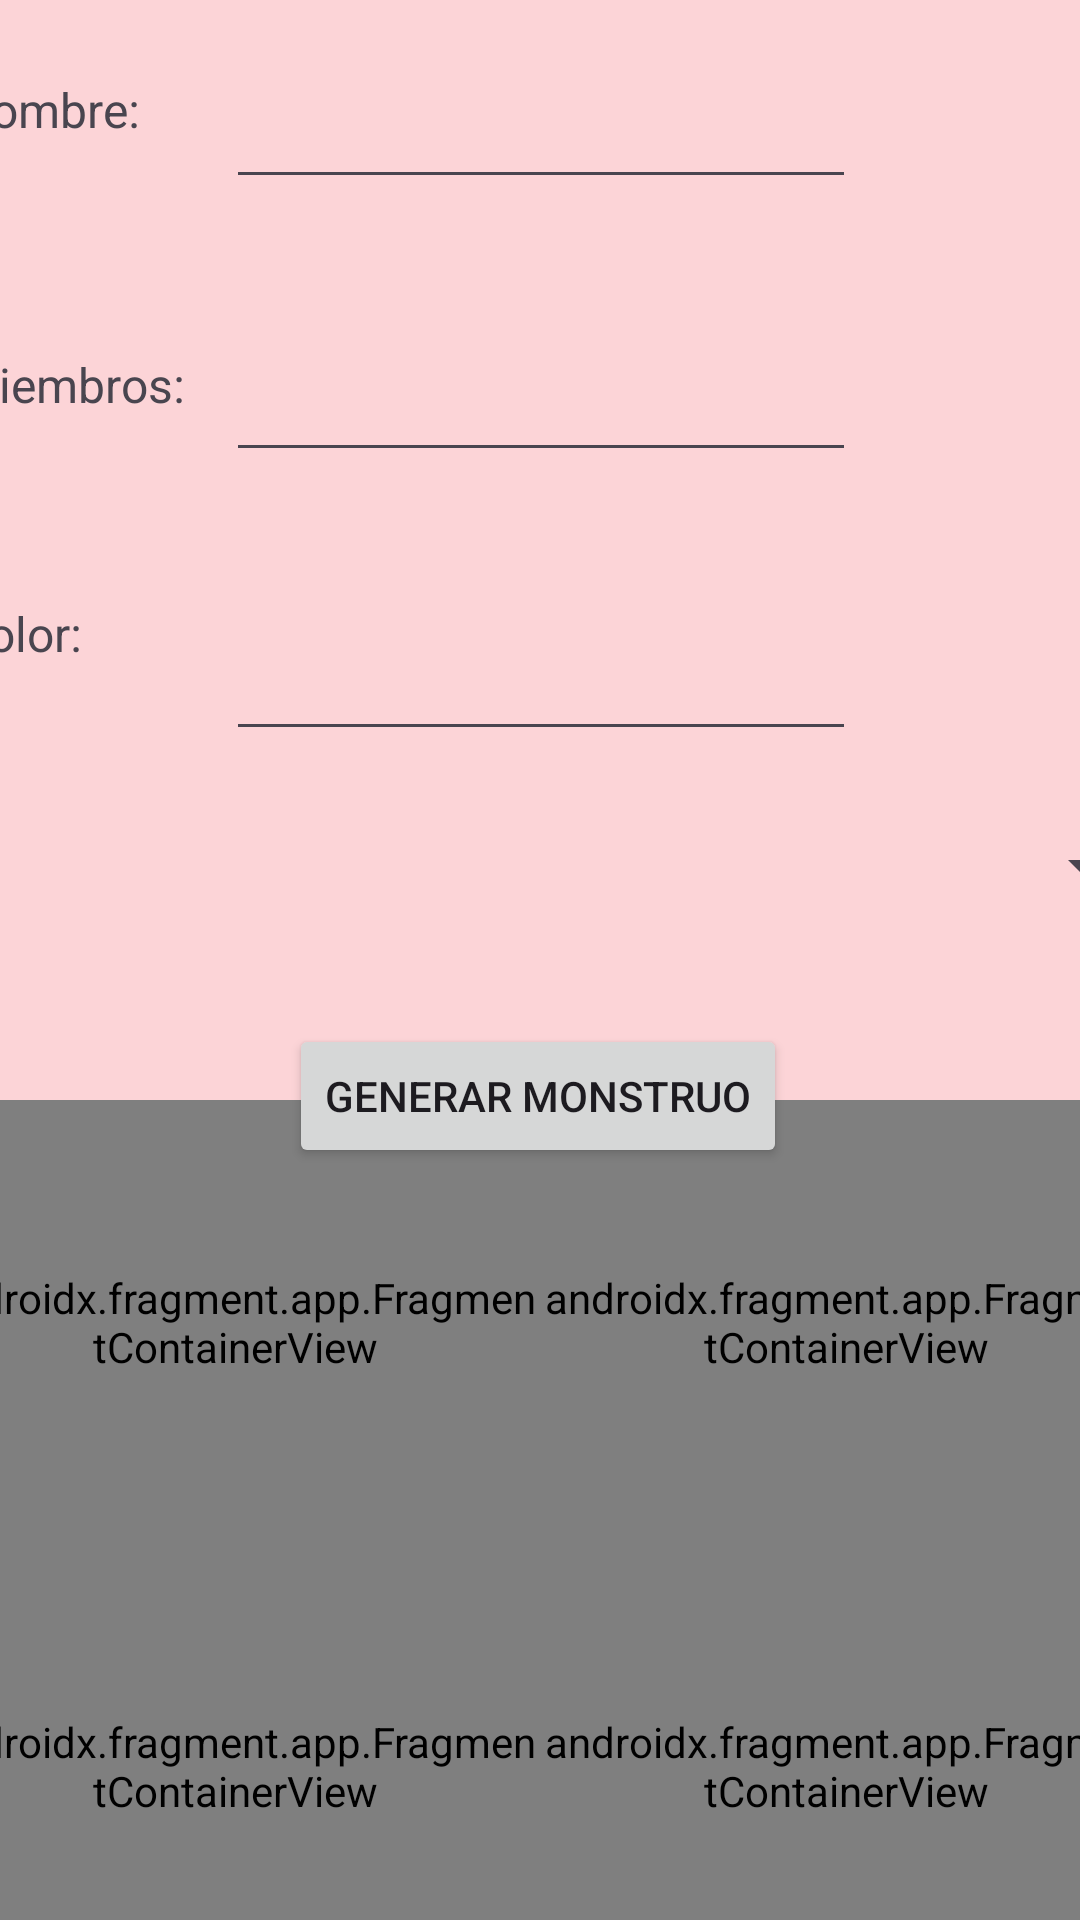

Reconstruct the res/layout file that produces this screen, plus the resources it refers to.
<!-- AndroidManifest.xml: application theme Theme.PMDM2324 -->
<!-- res/layout/u4a_frag_monstruo.xml -->
<?xml version="1.0" encoding="utf-8"?>
<androidx.constraintlayout.widget.ConstraintLayout xmlns:android="http://schemas.android.com/apk/res/android"
    xmlns:app="http://schemas.android.com/apk/res-auto"
    xmlns:tools="http://schemas.android.com/tools"
    android:layout_width="match_parent"
    android:layout_height="match_parent"
    android:background="#32F44336"
    tools:context=".ut04.a2MonstruoFrag.u4aFragMonstruo">


    <TextView
        android:id="@+id/u4a2tvNom"
        android:layout_width="90dp"
        android:layout_height="40dp"
        android:text="Nombre:"
        android:textSize="16sp"
        app:layout_constraintBottom_toBottomOf="@+id/u4a2etNombre"
        app:layout_constraintEnd_toStartOf="@+id/u4a2etNombre"
        app:layout_constraintTop_toTopOf="@+id/u4a2etNombre"
        app:layout_constraintVertical_bias="0.6" />

    <TextView
        android:id="@+id/u4a2tvColor"
        android:layout_width="90dp"
        android:layout_height="50dp"
        android:text="Color:"
        android:textSize="16sp"
        app:layout_constraintBottom_toBottomOf="@+id/u4a2etColor"
        app:layout_constraintEnd_toStartOf="@+id/u4a2etColor"
        app:layout_constraintTop_toTopOf="@+id/u4a2etColor"
        app:layout_constraintVertical_bias="1.0" />

    <EditText
        android:id="@+id/u4a2etColor"
        android:layout_width="wrap_content"
        android:layout_height="wrap_content"
        android:ems="10"
        android:inputType="text"
        app:layout_constraintBottom_toBottomOf="parent"
        app:layout_constraintEnd_toEndOf="parent"
        app:layout_constraintHorizontal_bias="0.502"
        app:layout_constraintStart_toStartOf="parent"
        app:layout_constraintTop_toBottomOf="@+id/u4a2etNumMmbrs"
        app:layout_constraintVertical_bias="0.117" />

    <Spinner
        android:id="@+id/u4a2spEleccion"
        android:layout_width="409dp"
        android:layout_height="wrap_content"
        app:layout_constraintBottom_toBottomOf="parent"
        app:layout_constraintEnd_toEndOf="parent"
        app:layout_constraintStart_toStartOf="parent"
        app:layout_constraintTop_toBottomOf="@+id/u4a2etColor"
        app:layout_constraintVertical_bias="0.072" />

    <EditText
        android:id="@+id/u4a2etNombre"
        android:layout_width="wrap_content"
        android:layout_height="wrap_content"
        android:ems="10"
        android:inputType="text"
        app:layout_constraintBottom_toBottomOf="parent"
        app:layout_constraintEnd_toEndOf="parent"
        app:layout_constraintHorizontal_bias="0.502"
        app:layout_constraintStart_toStartOf="parent"
        app:layout_constraintTop_toTopOf="parent"
        app:layout_constraintVertical_bias="0.042" />

    <Button
        android:id="@+id/u4a2btGenerar"
        android:layout_width="wrap_content"
        android:layout_height="wrap_content"
        android:text="GENERAR MONSTRUO"
        app:layout_constraintBottom_toBottomOf="parent"
        app:layout_constraintEnd_toEndOf="parent"
        app:layout_constraintHorizontal_bias="0.497"
        app:layout_constraintStart_toStartOf="parent"
        app:layout_constraintTop_toBottomOf="@+id/u4a2spEleccion"
        app:layout_constraintVertical_bias="0.14" />

    <TextView
        android:id="@+id/u4a2tvMiemb"
        android:layout_width="90dp"
        android:layout_height="40dp"
        android:text="Miembros:"
        android:textSize="16sp"
        app:layout_constraintBottom_toBottomOf="@+id/u4a2etNumMmbrs"
        app:layout_constraintEnd_toStartOf="@+id/u4a2etNumMmbrs"
        app:layout_constraintTop_toTopOf="@+id/u4a2etNumMmbrs"
        app:layout_constraintVertical_bias="1.0" />

    <EditText
        android:id="@+id/u4a2etNumMmbrs"
        android:layout_width="wrap_content"
        android:layout_height="wrap_content"
        android:ems="10"
        android:inputType="number"
        app:layout_constraintBottom_toBottomOf="parent"
        app:layout_constraintEnd_toEndOf="parent"
        app:layout_constraintHorizontal_bias="0.502"
        app:layout_constraintStart_toStartOf="parent"
        app:layout_constraintTop_toBottomOf="@+id/u4a2etNombre"
        app:layout_constraintVertical_bias="0.093" />

    <androidx.fragment.app.FragmentContainerView
        android:id="@+id/u4a2fcAI"
        android:name="com.example.pmdm2324.ut04.a2MonstruoFrag.u4a2Montruo_Fragment"
        android:layout_width="204dp"
        android:layout_height="148dp"
        app:layout_constraintBottom_toTopOf="@+id/u4a2fcDI"
        app:layout_constraintEnd_toStartOf="@+id/u4a2fcAD"
        app:layout_constraintHorizontal_bias="0.5"
        app:layout_constraintStart_toStartOf="parent"
        app:layout_constraintTop_toBottomOf="@+id/u4a2btGenerar" />

    <androidx.fragment.app.FragmentContainerView
        android:id="@+id/u4a2fcDI"
        android:name="com.example.pmdm2324.ut04.a2MonstruoFrag.u4a2Montruo_Fragment"
        android:layout_width="204dp"
        android:layout_height="148dp"
        app:layout_constraintBottom_toBottomOf="parent"
        app:layout_constraintEnd_toStartOf="@+id/u4a2fcDD"
        app:layout_constraintHorizontal_bias="0.5"
        app:layout_constraintStart_toStartOf="parent"
        app:layout_constraintTop_toBottomOf="@+id/u4a2fcAI" />

    <androidx.fragment.app.FragmentContainerView
        android:id="@+id/u4a2fcAD"
        android:name="com.example.pmdm2324.ut04.a2MonstruoFrag.u4a2Montruo_Fragment"
        android:layout_width="204dp"
        android:layout_height="148dp"
        app:layout_constraintBottom_toTopOf="@+id/u4a2fcDD"
        app:layout_constraintEnd_toEndOf="parent"
        app:layout_constraintHorizontal_bias="0.5"
        app:layout_constraintStart_toEndOf="@+id/u4a2fcAI"
        app:layout_constraintTop_toBottomOf="@+id/u4a2btGenerar" />

    <androidx.fragment.app.FragmentContainerView
        android:id="@+id/u4a2fcDD"
        android:name="com.example.pmdm2324.ut04.a2MonstruoFrag.u4a2Montruo_Fragment"
        android:layout_width="204dp"
        android:layout_height="148dp"
        app:layout_constraintBottom_toBottomOf="parent"
        app:layout_constraintEnd_toEndOf="parent"
        app:layout_constraintHorizontal_bias="0.5"
        app:layout_constraintStart_toEndOf="@+id/u4a2fcDI"
        app:layout_constraintTop_toBottomOf="@+id/u4a2fcAD" />

</androidx.constraintlayout.widget.ConstraintLayout>
<!-- resources referenced by this layout -->
<resources>
  <style name="Theme.PMDM2324" parent="Base.Theme.PMDM2324" />
  <style name="Base.Theme.PMDM2324" parent="Theme.Material3.DayNight.NoActionBar">
          
          
      </style>
</resources>
